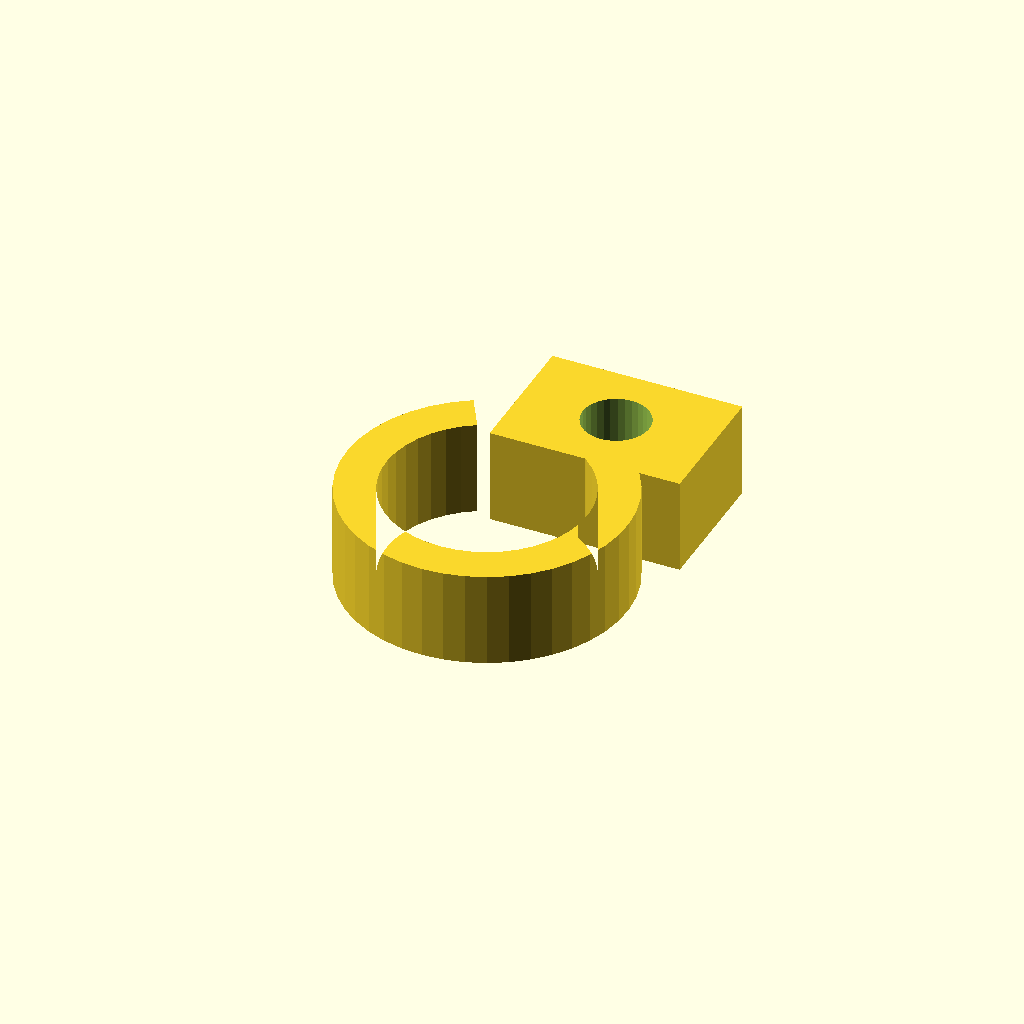
Cell 1: rendered with the file's own defaults.
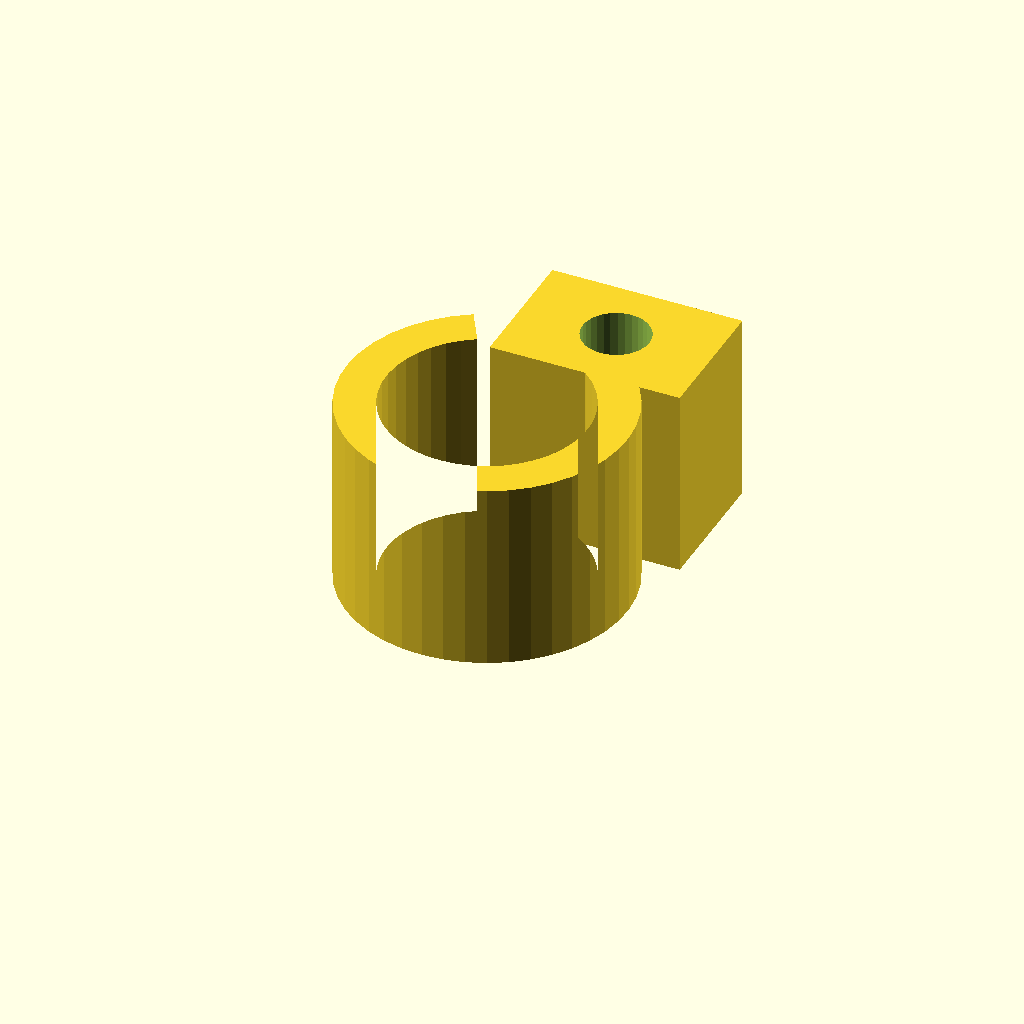
Cell 2 — clamp_w set to 24, the other parameters unchanged.
One fixed orthographic camera (rotation 55°, 0°, 25°; colour scheme Cornfield) for every cell.
OpenSCAD source file optional_data/data/gen3/pipeclamps/part_0006.scad:
$fn = 32;

// ----------------------------------------------------------------------
// Pipe clamp: 35.4 mm ring, 5 mm wall, 12 mm wide
// ----------------------------------------------------------------------

// --- parameters (mm) ---
outer_r = 17.7;           // clamp outside radius
inner_r = 12.7;           // pipe bore radius
band = 5;                 // band thickness
clamp_w = 12;             // clamp width
opening = 60;             // opening angle between the ends
lug_w = 24;               // lug width
lug_len = 17;             // lug length
bolt_d = 8.4;             // bolt hole

clamp_profile = [[-8.85, 15.329], [-10.978, 13.884], [-12.875, 12.146], [-14.499, 10.152], [-15.817, 7.944], [-16.802, 5.567], [-17.431, 3.074], [-17.693, 0.515], [-17.58, -2.055], [-17.097, -4.581], [-16.252, -7.011], [-15.065, -9.292], [-13.559, -11.377], [-11.767, -13.222], [-9.726, -14.788], [-7.48, -16.042], [-5.076, -16.956], [-2.565, -17.513], [0, -17.7], [2.565, -17.513], [5.076, -16.956], [7.48, -16.042], [9.726, -14.788], [11.767, -13.222], [13.559, -11.377], [15.065, -9.292], [16.252, -7.011], [17.097, -4.581], [17.58, -2.055], [17.693, 0.515], [17.431, 3.074], [16.802, 5.567], [15.817, 7.944], [14.499, 10.152], [12.875, 12.146], [10.978, 13.884], [8.85, 15.329], [6.35, 10.999], [7.877, 9.962], [9.238, 8.715], [10.403, 7.284], [11.349, 5.7], [12.055, 3.995], [12.507, 2.205], [12.695, 0.369], [12.614, -1.474], [12.267, -3.287], [11.661, -5.03], [10.809, -6.667], [9.729, -8.163], [8.443, -9.487], [6.979, -10.611], [5.367, -11.51], [3.642, -12.166], [1.841, -12.566], [0, -12.7], [-1.841, -12.566], [-3.642, -12.166], [-5.367, -11.51], [-6.979, -10.611], [-8.443, -9.487], [-9.729, -8.163], [-10.809, -6.667], [-11.661, -5.03], [-12.267, -3.287], [-12.614, -1.474], [-12.695, 0.369], [-12.507, 2.205], [-12.055, 3.995], [-11.349, 5.7], [-10.403, 7.284], [-9.238, 8.715], [-7.877, 9.962], [-6.35, 10.999]];

difference() {
  union() {
    linear_extrude(height = clamp_w) polygon(clamp_profile);
    /* bolt lug on the other end */
    translate([-4.4, 10.16, 0]) cube([lug_w, 17, clamp_w]);
  }
  translate([7.6, 18.66, -2.5]) cylinder(h = clamp_w + 5, d = bolt_d);
}
Customizer parameters (derived from the source; name, type, default, range or options):
outer_r: number, default 17.7
inner_r: number, default 12.7
band: number, default 5
clamp_w: number, default 12
opening: number, default 60
lug_w: number, default 24
lug_len: number, default 17
bolt_d: number, default 8.4
